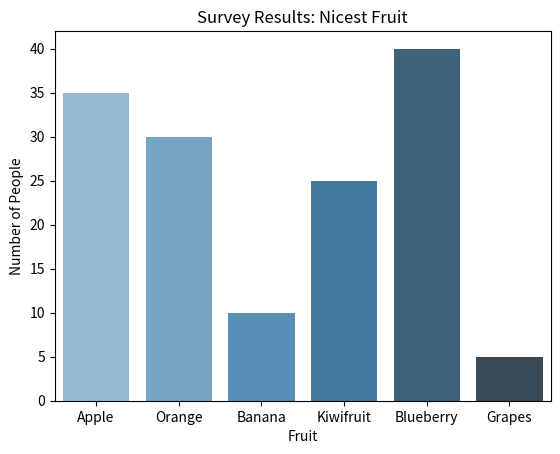

This chart was generated by the following Python code:
import seaborn as sns
import matplotlib.pyplot as plt
fruits = ['Apple', 'Orange', 'Banana', 'Kiwifruit', 'Blueberry', 'Grapes']
people = [35, 30, 10, 25, 40, 5]
sns.barplot(x=fruits, y=people, palette='Blues_d')
plt.xlabel('Fruit')
plt.ylabel('Number of People')
plt.title('Survey Results: Nicest Fruit')
plt.show()
